Run: headless pygame with SDL's dummy video driver; simulated clock (each Clock.tick advances the game by its frame time, no real sleeping); random seed 0; keys injected as events and as key.get_pressed() state; no mouse input.
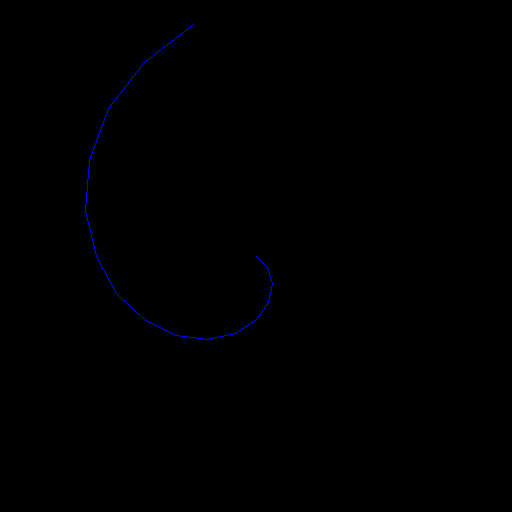
Frame 1 of 4 · flips 1–60 · no input
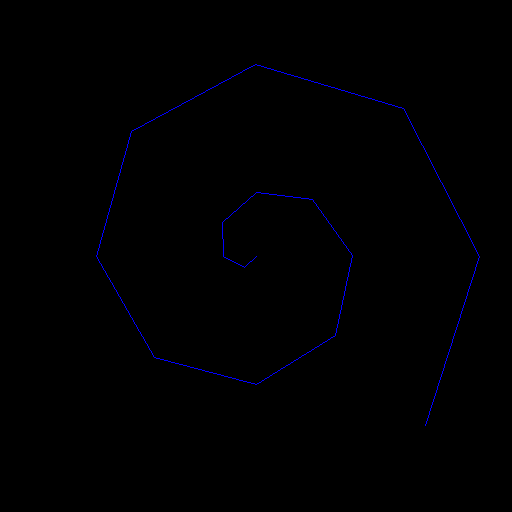
Frame 2 of 4 · flips 61–180 · tapped SPACE, RETURN · held RIGHT (→), D
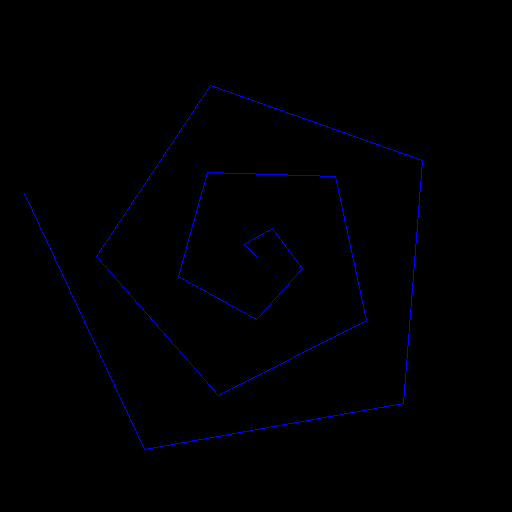
Frame 3 of 4 · flips 181–300 · held DOWN (↓), S
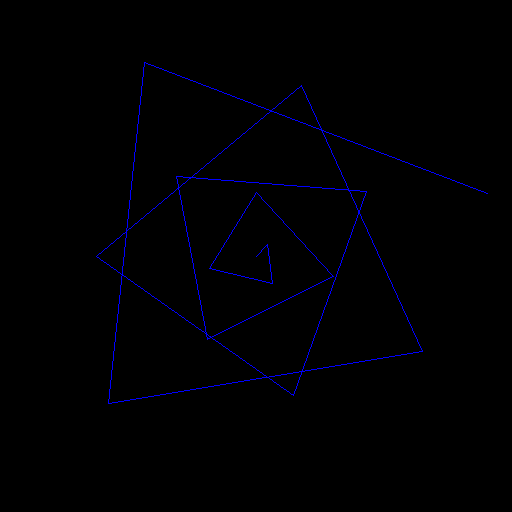
Frame 4 of 4 · flips 301–420 · held LEFT (←), A, UP (↑), W

The pygame program that drew these frames:

import pygame, math

class line:
    def __init__(self, num_points, size):
        self.x = size[0]
        self.y = size[1]
        self.num_points = num_points
        spacing = (self.x//2)//(self.num_points)
        print(spacing)
        self.points = [(i, 0) for i in range(0, self.x//2, spacing)]
        self.angle = math.pi/360

    def move(self):
        self.drawn_points = []
        for i in range(self.num_points):
            point = self.points[i]
            angle = self.angle+math.pi*i/720
            y = point[1]*math.cos(angle)+point[0]*math.sin(angle)
            x = point[0]*math.cos(angle)-point[1]*math.sin(angle)
            self.points[i] = (x,y)
            self.drawn_points.append((x+self.x//2, y+self.y//2))
        return self.drawn_points


class main:
    def __init__(self):
        self._running = True
        self._display_surf = None
        self.size = (512, 512)

    def on_init(self):
        pygame.init()
        self._display_surf = pygame.display.set_mode(self.size, 0, 32)
        self._running = True
        self.line = line(16, self.size)
    def on_event(self, event):
        if event.type == pygame.QUIT:
            self._running = False

    def on_loop(self):
        self.points = self.line.move()

    def on_render(self):
        self._display_surf.fill((0, 0, 0))
        pygame.draw.lines(self._display_surf, (0,0,255), False, self.points)
        pygame.display.flip()

    def on_cleanup(self):
        pygame.quit()
        sys.exit()

    def on_execute(self):
        if self.on_init() == False:
            self._running = False

        while self._running:
            for event in pygame.event.get():
                self.on_event(event)
            self.on_loop()
            self.on_render()
        self.on_cleanup()


if __name__ == "__main__":
    theApp = main()
    theApp.on_execute()
